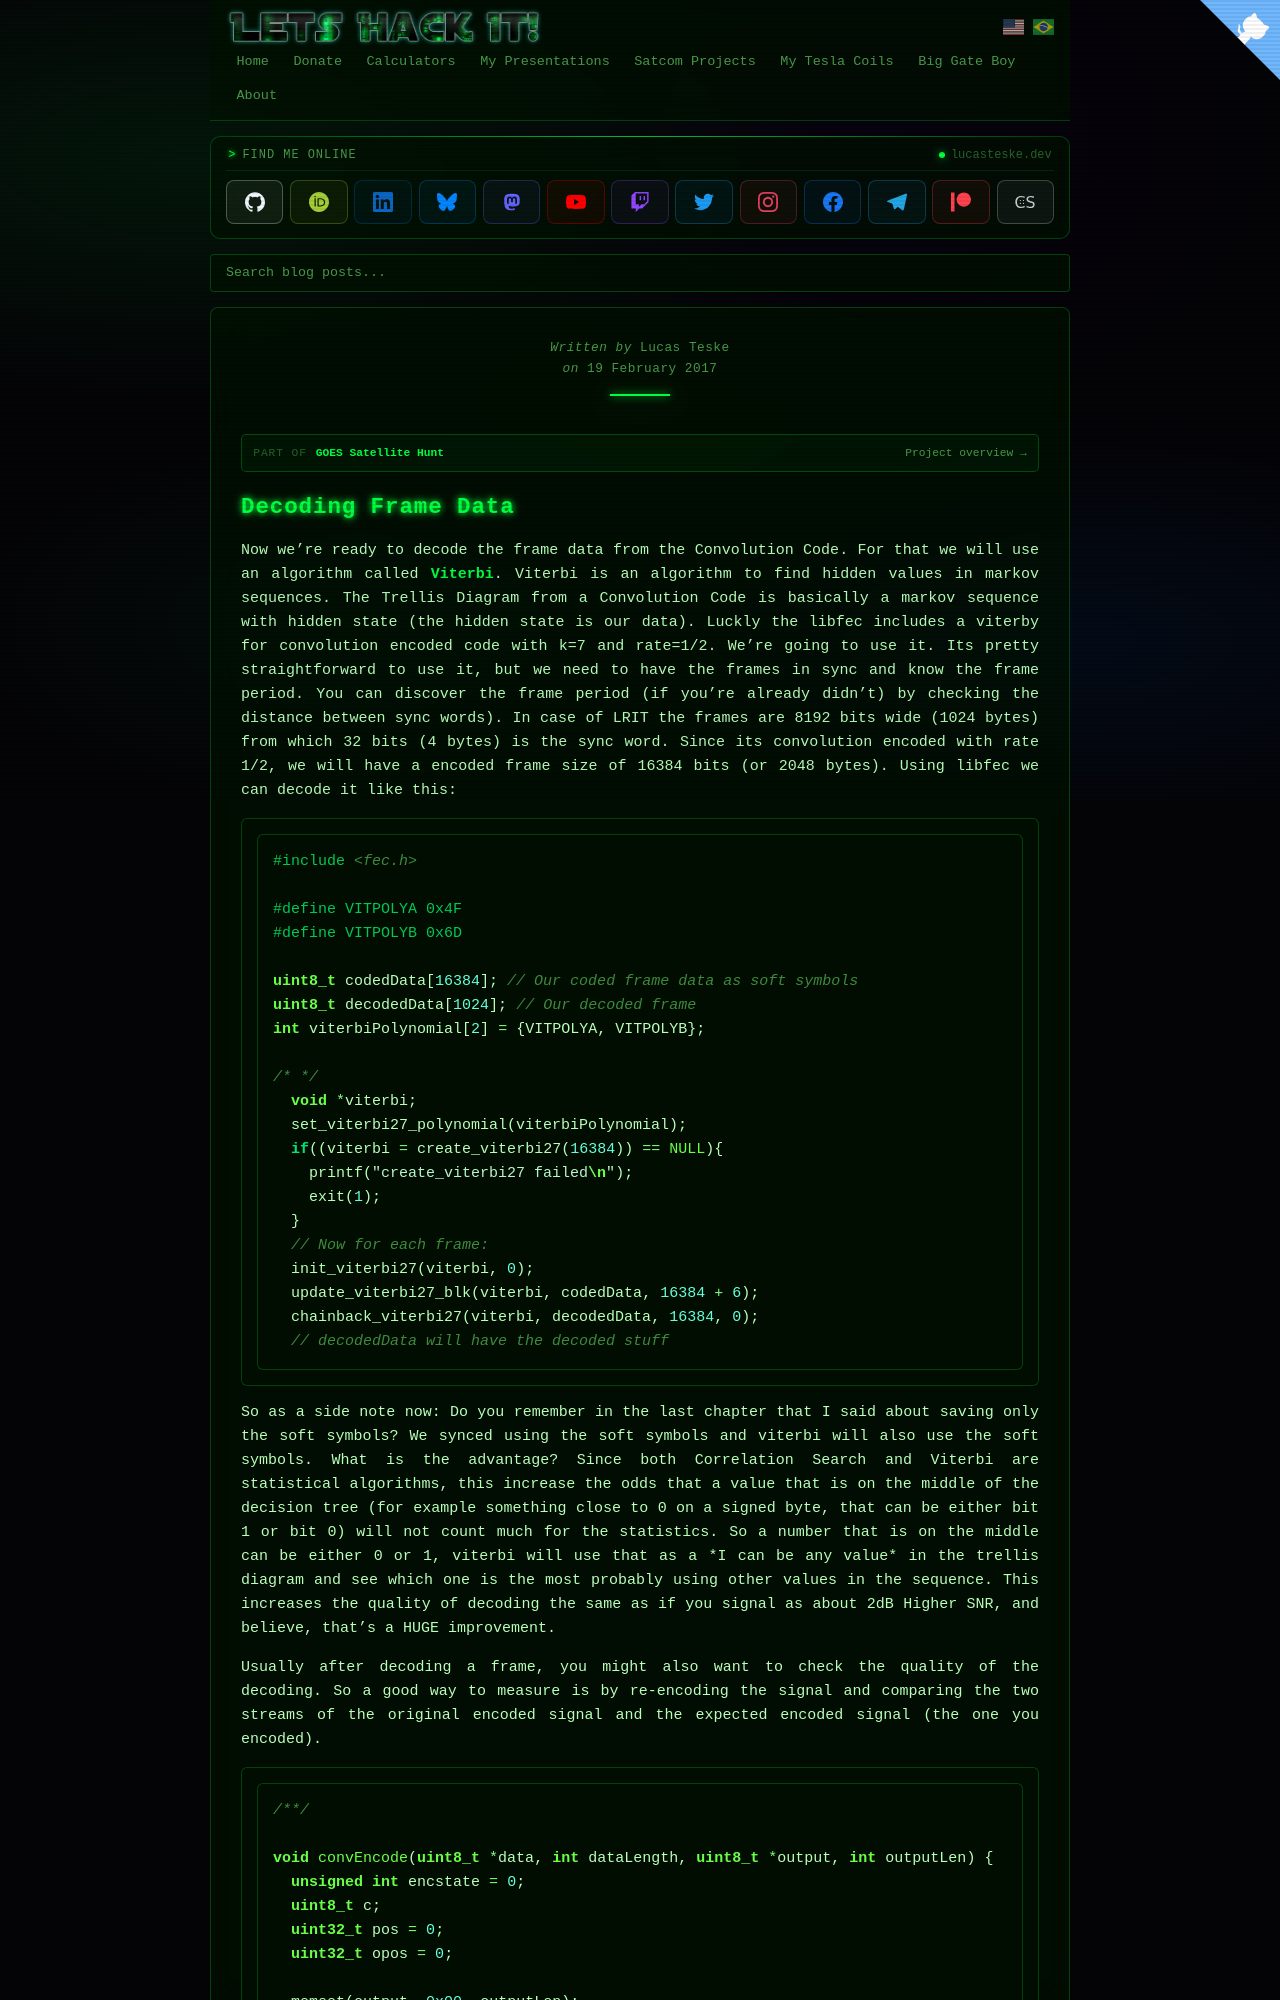

repository: racerxdl/letshackit · page: goes-satellite-hunt/frame-decoder/decoding-frame-data.html · generator: jekyll

---
title: Decoding Frame Data - GOES Satellite Hunt
date: 2017-02-19T00:00:00-03:00
author: Lucas Teske
layout: page
citation_work: goes-satellite-hunt
---


# Decoding Frame Data

Now we’re ready to decode the frame data from the Convolution Code. For that we will use an algorithm called [**Viterbi**](https://en.wikipedia.org/wiki/Viterbi_algorithm). Viterbi is an algorithm to find hidden values in markov sequences. The Trellis Diagram from a Convolution Code is basically a markov sequence with hidden state \(the hidden state is our data\). Luckly the libfec includes a viterby for convolution encoded code with k=7 and rate=1/2. We’re going to use it. Its pretty straightforward to use it, but we need to have the frames in sync and know the frame period. You can discover the frame period \(if you’re already didn’t\) by checking the distance between sync words\). In case of LRIT the frames are 8192 bits wide \(1024 bytes\) from which 32 bits \(4 bytes\) is the sync word. Since its convolution encoded with rate 1/2, we will have a encoded frame size of 16384 bits \(or 2048 bytes\). Using libfec we can decode it like this:

```c
#include <fec.h>
 
#define VITPOLYA 0x4F
#define VITPOLYB 0x6D
 
uint8_t codedData[16384]; // Our coded frame data as soft symbols
uint8_t decodedData[1024]; // Our decoded frame
int viterbiPolynomial[2] = {VITPOLYA, VITPOLYB};
 
/* */
  void *viterbi;
  set_viterbi27_polynomial(viterbiPolynomial);
  if((viterbi = create_viterbi27(16384)) == NULL){
    printf("create_viterbi27 failed\n");
    exit(1);
  }
  // Now for each frame:
  init_viterbi27(viterbi, 0);
  update_viterbi27_blk(viterbi, codedData, 16384 + 6);
  chainback_viterbi27(viterbi, decodedData, 16384, 0);
  // decodedData will have the decoded stuff
```
